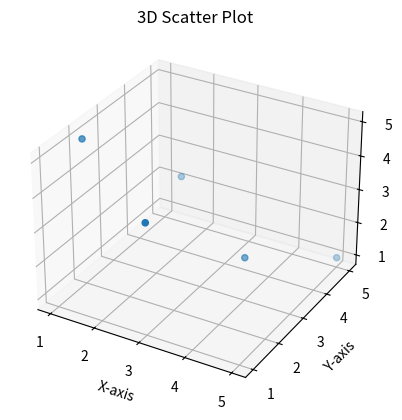

Recreate this plot in Python.
import matplotlib.pyplot as plt

from mpl_toolkits.mplot3d import Axes3D

fig = plt.figure()
ax = fig.add_subplot(111, projection='3d')

x = [1, 2, 3, 4, 5]
y = [2, 4, 1, 3, 5]
z = [5, 3, 4, 2, 1]

ax.scatter(x, y, z)

ax.set_title("3D Scatter Plot")
ax.set_xlabel("X-axis")
ax.set_ylabel("Y-axis")
ax.set_zlabel("Z-axis")

plt.show()
